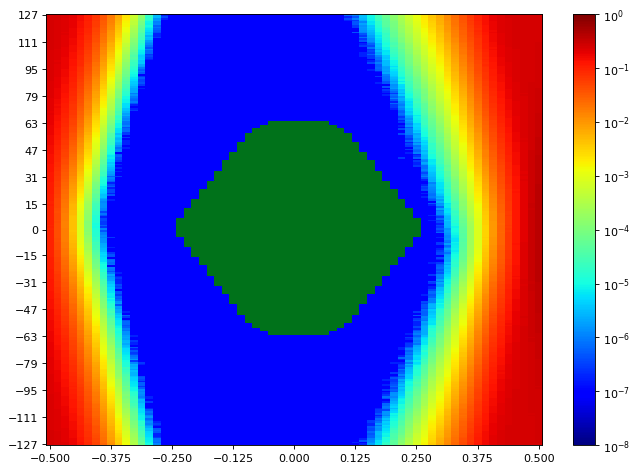

Values plotted in this chart, from the file beside it:
SW Version, 2020.2.2
Date and Time Started, 2022-Jun-08 18:19:01
Date and Time Ended, 2022-Jun-08 18:19:46
Scan Name, Scan 20
Link Settings, 
Reset RX After Applying Settings, false
Open Area, 8745
Horizontal Opening, 42
Horizontal Percentage, 64.62
Vertical Opening, 255
Vertical Percentage, 100
Dwell, BER
Dwell BER, 1e-5
Dwell Time, 0
Horizontal Increment, 1
Horizontal Range, -0.500 UI to 0.500 UI
Vertical Increment, 1
Vertical Range, 100%
Misc Info, ELF Version: 0x0009 SVN: 16356
Scan Start
2d statistical, -32, -31, -30, -29, -28, -27, -26, -25, -24, -23, -22, -21, -20, -19, -18, -17, -16, -15, -14, -13, -12, -11, -10
127, 0.2464, 0.2395, 0.2242, 0.1955, 0.1538, 0.1109, 0.07082, 0.03705, 0.01894, 0.00757, 0.002642, 0.0007446, 0.0001703, 2.69894e-05, 3.0518e-06, 9.53689e-08, 9.53689e-08, 9.53689e-08, 9.53689e-08, 9.53689e-08, 9.53689e-08, 9.53689e-08, 9.53689e-08
126, 0.2462, 0.2397, 0.2214, 0.1935, 0.1555, 0.11, 0.06812, 0.03775, 0.01706, 0.007288, 0.002363, 0.0006424, 0.0001475, 2.33654e-05, 2.86107e-06, 1.90738e-07, 9.53689e-08, 9.53689e-08, 9.53689e-08, 9.53689e-08, 9.53689e-08, 9.53689e-08, 9.53689e-08
125, 0.2467, 0.239, 0.2216, 0.1929, 0.151, 0.1062, 0.06781, 0.03557, 0.01679, 0.00689, 0.002193, 0.0005859, 0.0001524, 1.73571e-05, 2.7657e-06, 3.81476e-07, 9.53689e-08, 9.53689e-08, 9.53689e-08, 9.53689e-08, 9.53689e-08, 9.53689e-08, 9.53689e-08
124, 0.2459, 0.2376, 0.2182, 0.1895, 0.1469, 0.1066, 0.06455, 0.0351, 0.01598, 0.006099, 0.001984, 0.0005109, 0.0001218, 1.79294e-05, 1.5259e-06, 1.90738e-07, 9.53689e-08, 9.53689e-08, 9.53689e-08, 9.53689e-08, 9.53689e-08, 9.53689e-08, 9.53689e-08
123, 0.245, 0.2364, 0.2183, 0.1888, 0.1464, 0.1009, 0.06371, 0.03311, 0.01508, 0.0057, 0.001792, 0.0005203, 0.0001078, 1.36378e-05, 1.71664e-06, 9.53689e-08, 9.53689e-08, 9.53689e-08, 9.53689e-08, 9.53689e-08, 9.53689e-08, 9.53689e-08, 9.53689e-08
122, 0.2454, 0.2357, 0.2172, 0.188, 0.1421, 0.09572, 0.05832, 0.03, 0.01456, 0.005536, 0.001557, 0.0004483, 9.26986e-05, 9.15541e-06, 1.04906e-06, 9.53689e-08, 9.53689e-08, 9.53689e-08, 9.53689e-08, 9.53689e-08, 9.53689e-08, 9.53689e-08, 9.53689e-08
121, 0.245, 0.2355, 0.2172, 0.186, 0.1423, 0.09499, 0.05961, 0.03077, 0.01354, 0.004939, 0.001538, 0.0004411, 8.60227e-05, 8.10636e-06, 1.14443e-06, 9.53689e-08, 9.53689e-08, 9.53689e-08, 9.53689e-08, 9.53689e-08, 9.53689e-08, 9.53689e-08, 9.53689e-08
120, 0.2431, 0.2343, 0.2148, 0.1792, 0.1389, 0.09379, 0.05763, 0.02859, 0.01318, 0.004444, 0.001464, 0.0003523, 6.96193e-05, 9.91836e-06, 5.72213e-07, 9.53689e-08, 9.53689e-08, 9.53689e-08, 9.53689e-08, 9.53689e-08, 9.53689e-08, 9.53689e-08, 9.53689e-08
119, 0.2442, 0.2342, 0.2131, 0.1781, 0.1381, 0.09528, 0.05544, 0.02762, 0.0121, 0.004397, 0.001307, 0.0003268, 6.40879e-05, 8.39246e-06, 8.5832e-07, 9.53689e-08, 9.53689e-08, 9.53689e-08, 9.53689e-08, 9.53689e-08, 9.53689e-08, 9.53689e-08, 9.53689e-08
118, 0.2442, 0.2325, 0.2131, 0.1775, 0.1329, 0.09169, 0.05179, 0.02645, 0.01157, 0.004005, 0.001199, 0.000292, 5.55047e-05, 6.58045e-06, 5.72213e-07, 9.53689e-08, 9.53689e-08, 9.53689e-08, 9.53689e-08, 9.53689e-08, 9.53689e-08, 9.53689e-08, 9.53689e-08
117, 0.2441, 0.2319, 0.2105, 0.1741, 0.1326, 0.08816, 0.05121, 0.02388, 0.01037, 0.003892, 0.001157, 0.0002441, 4.57771e-05, 5.43603e-06, 4.76844e-07, 9.53689e-08, 9.53689e-08, 9.53689e-08, 9.53689e-08, 9.53689e-08, 9.53689e-08, 9.53689e-08, 9.53689e-08
116, 0.2424, 0.2284, 0.2049, 0.1726, 0.1234, 0.08726, 0.04707, 0.02415, 0.009776, 0.00361, 0.001027, 0.000236, 4.2153e-05, 3.81476e-06, 3.81476e-07, 9.53689e-08, 9.53689e-08, 9.53689e-08, 9.53689e-08, 9.53689e-08, 9.53689e-08, 9.53689e-08, 9.53689e-08
115, 0.2422, 0.2302, 0.2069, 0.1709, 0.1254, 0.0825, 0.04662, 0.02156, 0.009592, 0.003184, 0.0009078, 0.0002004, 3.33791e-05, 4.38697e-06, 1.90738e-07, 9.53689e-08, 9.53689e-08, 9.53689e-08, 9.53689e-08, 9.53689e-08, 9.53689e-08, 9.53689e-08, 9.53689e-08
114, 0.2416, 0.2281, 0.2051, 0.1683, 0.1205, 0.0788, 0.04381, 0.02078, 0.008741, 0.003041, 0.0008434, 0.0001847, 2.97551e-05, 2.47959e-06, 1.90738e-07, 9.53689e-08, 9.53689e-08, 9.53689e-08, 9.53689e-08, 9.53689e-08, 9.53689e-08, 9.53689e-08, 9.53689e-08
113, 0.2418, 0.229, 0.2032, 0.1675, 0.1215, 0.07802, 0.04276, 0.02015, 0.008274, 0.002757, 0.0008026, 0.0001777, 2.63218e-05, 3.52865e-06, 2.86107e-07, 9.53689e-08, 9.53689e-08, 9.53689e-08, 9.53689e-08, 9.53689e-08, 9.53689e-08, 9.53689e-08, 9.53689e-08
112, 0.2397, 0.2272, 0.2023, 0.1632, 0.1167, 0.07539, 0.04184, 0.01933, 0.008283, 0.002542, 0.0007187, 0.0001384, 2.70848e-05, 3.0518e-06, 9.53689e-08, 9.53689e-08, 9.53689e-08, 9.53689e-08, 9.53689e-08, 9.53689e-08, 9.53689e-08, 9.53689e-08, 9.53689e-08
111, 0.2407, 0.2249, 0.2, 0.1608, 0.113, 0.07454, 0.04069, 0.01826, 0.007726, 0.002287, 0.0006629, 0.0001271, 1.90738e-05, 1.71664e-06, 9.53689e-08, 9.53689e-08, 9.53689e-08, 9.53689e-08, 9.53689e-08, 9.53689e-08, 9.53689e-08, 9.53689e-08, 9.53689e-08
110, 0.2402, 0.2238, 0.1962, 0.1559, 0.1137, 0.07056, 0.03818, 0.018, 0.00687, 0.002037, 0.0006126, 0.0001113, 1.81201e-05, 1.33516e-06, 9.53689e-08, 9.53689e-08, 9.53689e-08, 9.53689e-08, 9.53689e-08, 9.53689e-08, 9.53689e-08, 9.53689e-08, 9.53689e-08
109, 0.2394, 0.2237, 0.1961, 0.1562, 0.11, 0.06867, 0.03649, 0.01609, 0.006426, 0.001919, 0.0005114, 0.0001003, 1.5259e-05, 1.14443e-06, 9.53689e-08, 9.53689e-08, 9.53689e-08, 9.53689e-08, 9.53689e-08, 9.53689e-08, 9.53689e-08, 9.53689e-08, 9.53689e-08
108, 0.2376, 0.2225, 0.193, 0.1538, 0.1095, 0.06614, 0.03514, 0.01555, 0.006063, 0.001675, 0.0004798, 9.19356e-05, 1.20165e-05, 7.62951e-07, 9.53689e-08, 9.53689e-08, 9.53689e-08, 9.53689e-08, 9.53689e-08, 9.53689e-08, 9.53689e-08, 9.53689e-08, 9.53689e-08
107, 0.2379, 0.2225, 0.1904, 0.1511, 0.1049, 0.06325, 0.0335, 0.01409, 0.005594, 0.001644, 0.0003779, 7.90608e-05, 1.01091e-05, 4.76844e-07, 9.53689e-08, 9.53689e-08, 9.53689e-08, 9.53689e-08, 9.53689e-08, 9.53689e-08, 9.53689e-08, 9.53689e-08, 9.53689e-08
106, 0.2372, 0.2183, 0.191, 0.1486, 0.1, 0.06258, 0.03214, 0.01394, 0.005257, 0.001522, 0.0003692, 7.45785e-05, 8.67857e-06, 1.04906e-06, 9.53689e-08, 9.53689e-08, 9.53689e-08, 9.53689e-08, 9.53689e-08, 9.53689e-08, 9.53689e-08, 9.53689e-08, 9.53689e-08
105, 0.2364, 0.2165, 0.1875, 0.1452, 0.09937, 0.05888, 0.02975, 0.01321, 0.00495, 0.001419, 0.0003295, 6.41833e-05, 7.62951e-06, 6.67582e-07, 9.53689e-08, 9.53689e-08, 9.53689e-08, 9.53689e-08, 9.53689e-08, 9.53689e-08, 9.53689e-08, 9.53689e-08, 9.53689e-08
104, 0.2358, 0.2148, 0.1856, 0.1424, 0.09559, 0.05848, 0.02882, 0.01257, 0.004348, 0.001303, 0.0002843, 4.97826e-05, 7.0573e-06, 6.67582e-07, 9.53689e-08, 9.53689e-08, 9.53689e-08, 9.53689e-08, 9.53689e-08, 9.53689e-08, 9.53689e-08, 9.53689e-08, 9.53689e-08
103, 0.2355, 0.2136, 0.1838, 0.1399, 0.09486, 0.05534, 0.02806, 0.01192, 0.004092, 0.001234, 0.0002502, 4.41558e-05, 5.24529e-06, 2.86107e-07, 9.53689e-08, 9.53689e-08, 9.53689e-08, 9.53689e-08, 9.53689e-08, 9.53689e-08, 9.53689e-08, 9.53689e-08, 9.53689e-08
102, 0.2338, 0.213, 0.1815, 0.1366, 0.09056, 0.05516, 0.02709, 0.01124, 0.003949, 0.001138, 0.0002308, 3.89105e-05, 4.19623e-06, 3.81476e-07, 9.53689e-08, 9.53689e-08, 9.53689e-08, 9.53689e-08, 9.53689e-08, 9.53689e-08, 9.53689e-08, 9.53689e-08, 9.53689e-08
101, 0.2338, 0.2113, 0.1762, 0.1338, 0.08805, 0.05223, 0.02602, 0.01048, 0.003526, 0.001006, 0.0002154, 4.06271e-05, 4.38697e-06, 2.86107e-07, 9.53689e-08, 9.53689e-08, 9.53689e-08, 9.53689e-08, 9.53689e-08, 9.53689e-08, 9.53689e-08, 9.53689e-08, 9.53689e-08
100, 0.2318, 0.2079, 0.176, 0.1323, 0.08807, 0.05005, 0.02395, 0.01005, 0.003155, 0.0009965, 0.0001842, 3.4905e-05, 4.76844e-06, 1.90738e-07, 9.53689e-08, 9.53689e-08, 9.53689e-08, 9.53689e-08, 9.53689e-08, 9.53689e-08, 9.53689e-08, 9.53689e-08, 9.53689e-08
99, 0.2329, 0.2049, 0.1723, 0.1272, 0.08383, 0.04934, 0.02405, 0.009356, 0.003069, 0.0008775, 0.0001802, 2.67033e-05, 3.52865e-06, 9.53689e-08, 9.53689e-08, 9.53689e-08, 9.53689e-08, 9.53689e-08, 9.53689e-08, 9.53689e-08, 9.53689e-08, 9.53689e-08, 9.53689e-08
98, 0.231, 0.2056, 0.171, 0.1282, 0.08225, 0.04549, 0.02166, 0.008594, 0.002809, 0.0007447, 0.0001473, 2.20302e-05, 3.71939e-06, 9.53689e-08, 9.53689e-08, 9.53689e-08, 9.53689e-08, 9.53689e-08, 9.53689e-08, 9.53689e-08, 9.53689e-08, 9.53689e-08, 9.53689e-08
97, 0.2306, 0.2034, 0.1717, 0.1251, 0.08068, 0.04488, 0.02088, 0.008223, 0.002543, 0.000694, 0.0001417, 2.1458e-05, 2.09812e-06, 9.53689e-08, 9.53689e-08, 9.53689e-08, 9.53689e-08, 9.53689e-08, 9.53689e-08, 9.53689e-08, 9.53689e-08, 9.53689e-08, 9.53689e-08
96, 0.2296, 0.2035, 0.1656, 0.1225, 0.07717, 0.04354, 0.01976, 0.007744, 0.002294, 0.000596, 0.0001284, 1.73571e-05, 1.90738e-06, 9.53689e-08, 9.53689e-08, 9.53689e-08, 9.53689e-08, 9.53689e-08, 9.53689e-08, 9.53689e-08, 9.53689e-08, 9.53689e-08, 9.53689e-08
95, 0.2292, 0.2017, 0.1668, 0.1192, 0.07484, 0.04199, 0.01873, 0.007394, 0.002251, 0.0005378, 0.0001148, 1.64988e-05, 9.53689e-07, 9.53689e-08, 9.53689e-08, 9.53689e-08, 9.53689e-08, 9.53689e-08, 9.53689e-08, 9.53689e-08, 9.53689e-08, 9.53689e-08, 9.53689e-08
94, 0.2268, 0.1991, 0.1631, 0.1155, 0.06984, 0.03935, 0.01786, 0.006877, 0.002066, 0.0005062, 9.5655e-05, 1.43053e-05, 5.72213e-07, 9.53689e-08, 9.53689e-08, 9.53689e-08, 9.53689e-08, 9.53689e-08, 9.53689e-08, 9.53689e-08, 9.53689e-08, 9.53689e-08, 9.53689e-08
93, 0.2277, 0.1962, 0.1596, 0.1145, 0.06991, 0.03829, 0.01761, 0.00607, 0.001905, 0.0004454, 8.42107e-05, 1.28748e-05, 8.5832e-07, 9.53689e-08, 9.53689e-08, 9.53689e-08, 9.53689e-08, 9.53689e-08, 9.53689e-08, 9.53689e-08, 9.53689e-08, 9.53689e-08, 9.53689e-08
92, 0.2243, 0.1975, 0.1588, 0.1141, 0.06878, 0.03705, 0.01698, 0.005761, 0.001767, 0.0004489, 8.29709e-05, 1.05859e-05, 5.72213e-07, 9.53689e-08, 9.53689e-08, 9.53689e-08, 9.53689e-08, 9.53689e-08, 9.53689e-08, 9.53689e-08, 9.53689e-08, 9.53689e-08, 9.53689e-08
91, 0.2222, 0.1957, 0.1549, 0.1122, 0.06525, 0.03555, 0.01552, 0.005413, 0.001545, 0.0003358, 7.33387e-05, 9.15541e-06, 9.53689e-08, 9.53689e-08, 9.53689e-08, 9.53689e-08, 9.53689e-08, 9.53689e-08, 9.53689e-08, 9.53689e-08, 9.53689e-08, 9.53689e-08, 9.53689e-08
90, 0.2249, 0.1925, 0.1545, 0.1099, 0.06343, 0.03223, 0.01504, 0.004998, 0.001586, 0.0003118, 6.76165e-05, 8.5832e-06, 2.86107e-07, 9.53689e-08, 9.53689e-08, 9.53689e-08, 9.53689e-08, 9.53689e-08, 9.53689e-08, 9.53689e-08, 9.53689e-08, 9.53689e-08, 9.53689e-08
89, 0.222, 0.1872, 0.152, 0.1059, 0.06191, 0.03201, 0.01431, 0.004943, 0.001334, 0.0003009, 5.40742e-05, 6.67582e-06, 5.72213e-07, 9.53689e-08, 9.53689e-08, 9.53689e-08, 9.53689e-08, 9.53689e-08, 9.53689e-08, 9.53689e-08, 9.53689e-08, 9.53689e-08, 9.53689e-08
88, 0.2208, 0.1885, 0.1496, 0.1035, 0.05968, 0.03059, 0.01321, 0.004544, 0.001282, 0.0002605, 4.5491e-05, 5.43603e-06, 3.81476e-07, 9.53689e-08, 9.53689e-08, 9.53689e-08, 9.53689e-08, 9.53689e-08, 9.53689e-08, 9.53689e-08, 9.53689e-08, 9.53689e-08, 9.53689e-08
... 216 more rows
